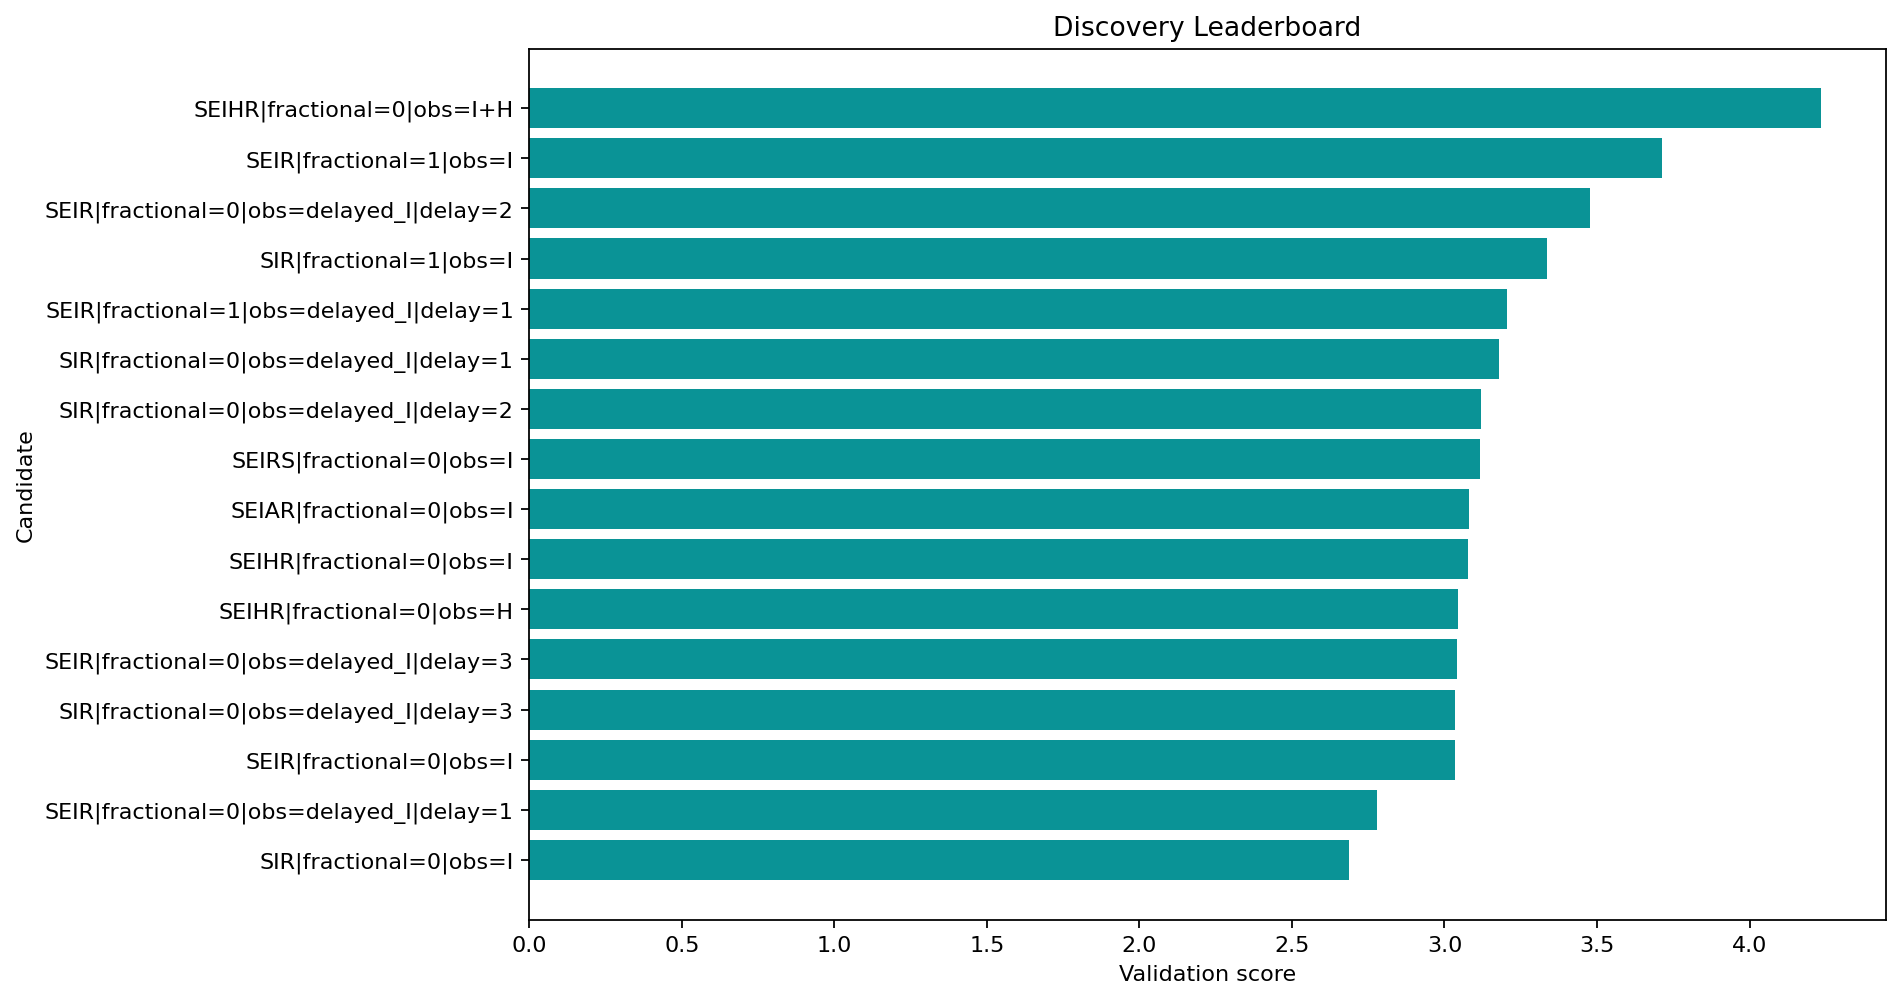

The file beside this chart, header and first rows:
round, spec_key, structure_name, fractional, observation_map, delay_weeks, observation_family, num_free_params, num_compartments, train_objective, train_mae, train_rmse, val_mae, val_rmse, val_smape, rolling_val_mean_mae, rolling_val_mean_rmse, multi_split_blocks, multi_split_val_mean_mae, multi_split_val_std_mae, multi_split_penalty, rolling_val_error_std, rolling_val_metrics, stability_penalty
1, SIR|fractional=0|obs=I, SIR, False, I, 0, infectious, 6, 3, 0.7559, 0.535, 0.8062, 3.584, 3.839, 0.3003, 2.222, 2.515, 2, 2.238, 0.1792, 0.08958, 1.174, {'1': {'mae': 2.102700470897567, 'rmse':…, 0.2349
1, SEIR|fractional=0|obs=delayed_I|delay=1, SEIR, False, delayed_I, 1, delayed, 8, 4, 0.9173, 0.5767, 0.8493, 3.129, 3.224, 0.2581, 2.213, 2.607, 2, 2.216, 0.2524, 0.1262, 1.365, {'1': {'mae': 2.3990367604195453, 'rmse'…, 0.273
1, SEIR|fractional=0|obs=I, SEIR, False, I, 0, infectious, 8, 4, 1.057, 0.5787, 0.9313, 4.878, 5.161, 0.4411, 2.333, 2.721, 2, 2.372, 0.4435, 0.2218, 1.401, {'1': {'mae': 2.550246441334793, 'rmse':…, 0.2801
2, SIR|fractional=0|obs=delayed_I|delay=3, SIR, False, delayed_I, 3, delayed, 6, 3, 0.7581, 0.5461, 0.8117, 3.55, 3.829, 0.2965, 2.392, 2.831, 2, 2.426, 0.3331, 0.1665, 1.51, {'1': {'mae': 2.4834002157445987, 'rmse'…, 0.302
1, SEIR|fractional=0|obs=delayed_I|delay=3, SEIR, False, delayed_I, 3, delayed, 8, 4, 0.9573, 0.5897, 0.88, 2.768, 2.909, 0.2255, 2.337, 2.727, 2, 2.371, 0.4266, 0.2133, 1.405, {'1': {'mae': 2.3556249746959046, 'rmse'…, 0.2809
1, SEIHR|fractional=0|obs=H, SEIHR, False, H, 0, hospitalized, 11, 5, 0.9744, 0.5116, 0.7834, 3.323, 3.542, 0.2751, 2.381, 2.869, 2, 2.408, 0.2076, 0.1038, 1.593, {'1': {'mae': 2.3291433950664695, 'rmse'…, 0.3187
1, SEIHR|fractional=0|obs=I, SEIHR, False, I, 0, infectious, 11, 5, 1.003, 0.6007, 0.8639, 3.267, 3.379, 0.2709, 2.475, 2.904, 2, 2.461, 0.203, 0.1015, 1.519, {'1': {'mae': 2.458652508113786, 'rmse':…, 0.3038
1, SEIAR|fractional=0|obs=I, SEIAR, False, I, 0, infectious, 11, 5, 0.9925, 0.5551, 0.8323, 3.446, 3.63, 0.2875, 2.293, 2.683, 2, 2.329, 0.5249, 0.2625, 1.392, {'1': {'mae': 2.39122969553597, 'rmse': …, 0.2784
1, SEIRS|fractional=0|obs=I, SEIRS, False, I, 0, infectious, 9, 4, 0.4988, 0.3809, 0.5388, 20.47, 35.02, 0.8916, 2.403, 2.861, 2, 2.444, 0.3788, 0.1894, 1.548, {'1': {'mae': 2.6705018483573917, 'rmse'…, 0.3097
2, SIR|fractional=0|obs=delayed_I|delay=2, SIR, False, delayed_I, 2, delayed, 6, 3, 0.7572, 0.5427, 0.81, 3.552, 3.832, 0.2968, 2.509, 2.978, 2, 2.531, 0.2654, 0.1327, 1.603, {'1': {'mae': 2.5054037571123153, 'rmse'…, 0.3206
2, SIR|fractional=0|obs=delayed_I|delay=1, SIR, False, delayed_I, 1, delayed, 6, 3, 0.7554, 0.5346, 0.8058, 3.614, 3.866, 0.3033, 2.521, 2.982, 2, 2.558, 0.3419, 0.1709, 1.593, {'1': {'mae': 2.5348617564949305, 'rmse'…, 0.3187
2, SEIR|fractional=1|obs=delayed_I|delay=1, SEIR, True, delayed_I, 1, delayed, 9, 4, 1.002, 0.5942, 0.8897, 4.289, 4.668, 0.374, 2.479, 2.81, 2, 2.412, 0.6807, 0.3403, 1.316, {'1': {'mae': 2.625131196132486, 'rmse':…, 0.2632
2, SIR|fractional=1|obs=I, SIR, True, I, 0, infectious, 7, 3, 0.7381, 0.508, 0.7886, 5.791, 6.74, 0.6707, 2.444, 2.993, 2, 2.531, 0.6287, 0.3144, 1.724, {'1': {'mae': 2.477981524753464, 'rmse':…, 0.3449
1, SEIR|fractional=0|obs=delayed_I|delay=2, SEIR, False, delayed_I, 2, delayed, 8, 4, 0.9101, 0.5727, 0.8572, 3.517, 3.797, 0.2932, 2.675, 3.074, 2, 2.572, 0.874, 0.437, 1.493, {'1': {'mae': 2.443739032784291, 'rmse':…, 0.2987
1, SEIR|fractional=1|obs=I, SEIR, True, I, 0, infectious, 9, 4, 0.9545, 0.5847, 0.8569, 7.312, 9.168, 0.5903, 2.789, 3.259, 2, 2.823, 0.7436, 0.3718, 1.684, {'1': {'mae': 3.51972372648367, 'rmse': …, 0.3368
1, SEIHR|fractional=0|obs=I+H, SEIHR, False, I+H, 0, joint, 11, 5, 0.9393, 0.5635, 0.8305, 4.043, 4.108, 0.3472, 2.641, 3.333, 2, 2.85, 1.537, 0.7686, 2.007, {'1': {'mae': 2.4949253343599582, 'rmse'…, 0.4015
